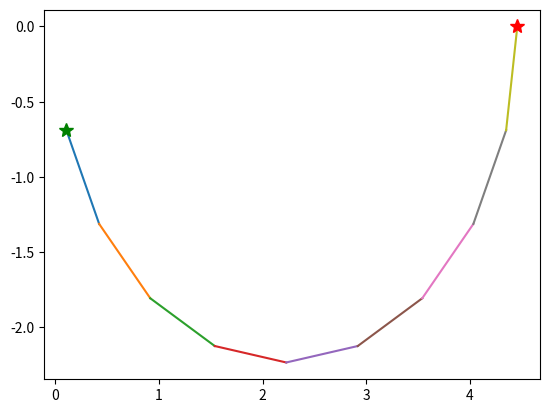

Write Python code to recreate this figure.
#!/usr/bin/env python3

import matplotlib.pyplot as plt
import numpy as np
from scipy.spatial.transform import Rotation as R
from scipy.spatial.transform import Slerp

if __name__ == "__main__":
    # First run slerp to get array of quaternions
    sensor_length = 2*np.pi
    num_interp_quats = 10
    times = np.linspace(0,1,num_interp_quats)
    unit_vectors = np.zeros([3, num_interp_quats])
    unit_vectors[0,:] = 1*sensor_length/(num_interp_quats-1)
    unit_vectors = np.transpose(unit_vectors)
    
    rot1 = R.from_euler('xyz',[0,0,30])
    rot2 = R.from_euler('xyz',[0,0,-30])
    
    quat1 = rot1.as_quat()
    quat3 = rot2.as_quat()
    
    node_quaternions = R.from_quat([quat1, quat3])
    slerp_object = Slerp([0, 1], node_quaternions)

    # Perform slerp, gets out [start, ...num_interp_quats-2..., End]
    quats = slerp_object(times)
    print(quats.as_quat())
    # Apply rotations to unit vectors
    rotated_vectors = quats.apply(unit_vectors)
    # print(rotated_vectors)
    
    # Sequentially add vectors using cumulative sum
    summed_rotated_vectors = np.cumsum(rotated_vectors, axis=0)
    # print(summed_rotated_vectors)
    
    num_vectors = len(summed_rotated_vectors[:])-1
    for i in range(num_vectors):
        (x0,y0,z0) = summed_rotated_vectors[i,:]
        (x1,y1,z1) = summed_rotated_vectors[i+1,:]
        plt.plot([x0, x1], [y0, y1])
        if i == 0:
            plt.plot(x0,y0,'*',markersize=10,color='green')
        if i == (num_vectors-1):
            plt.plot(x1,y1,'*',markersize=10,color='red')

    plt.show()
